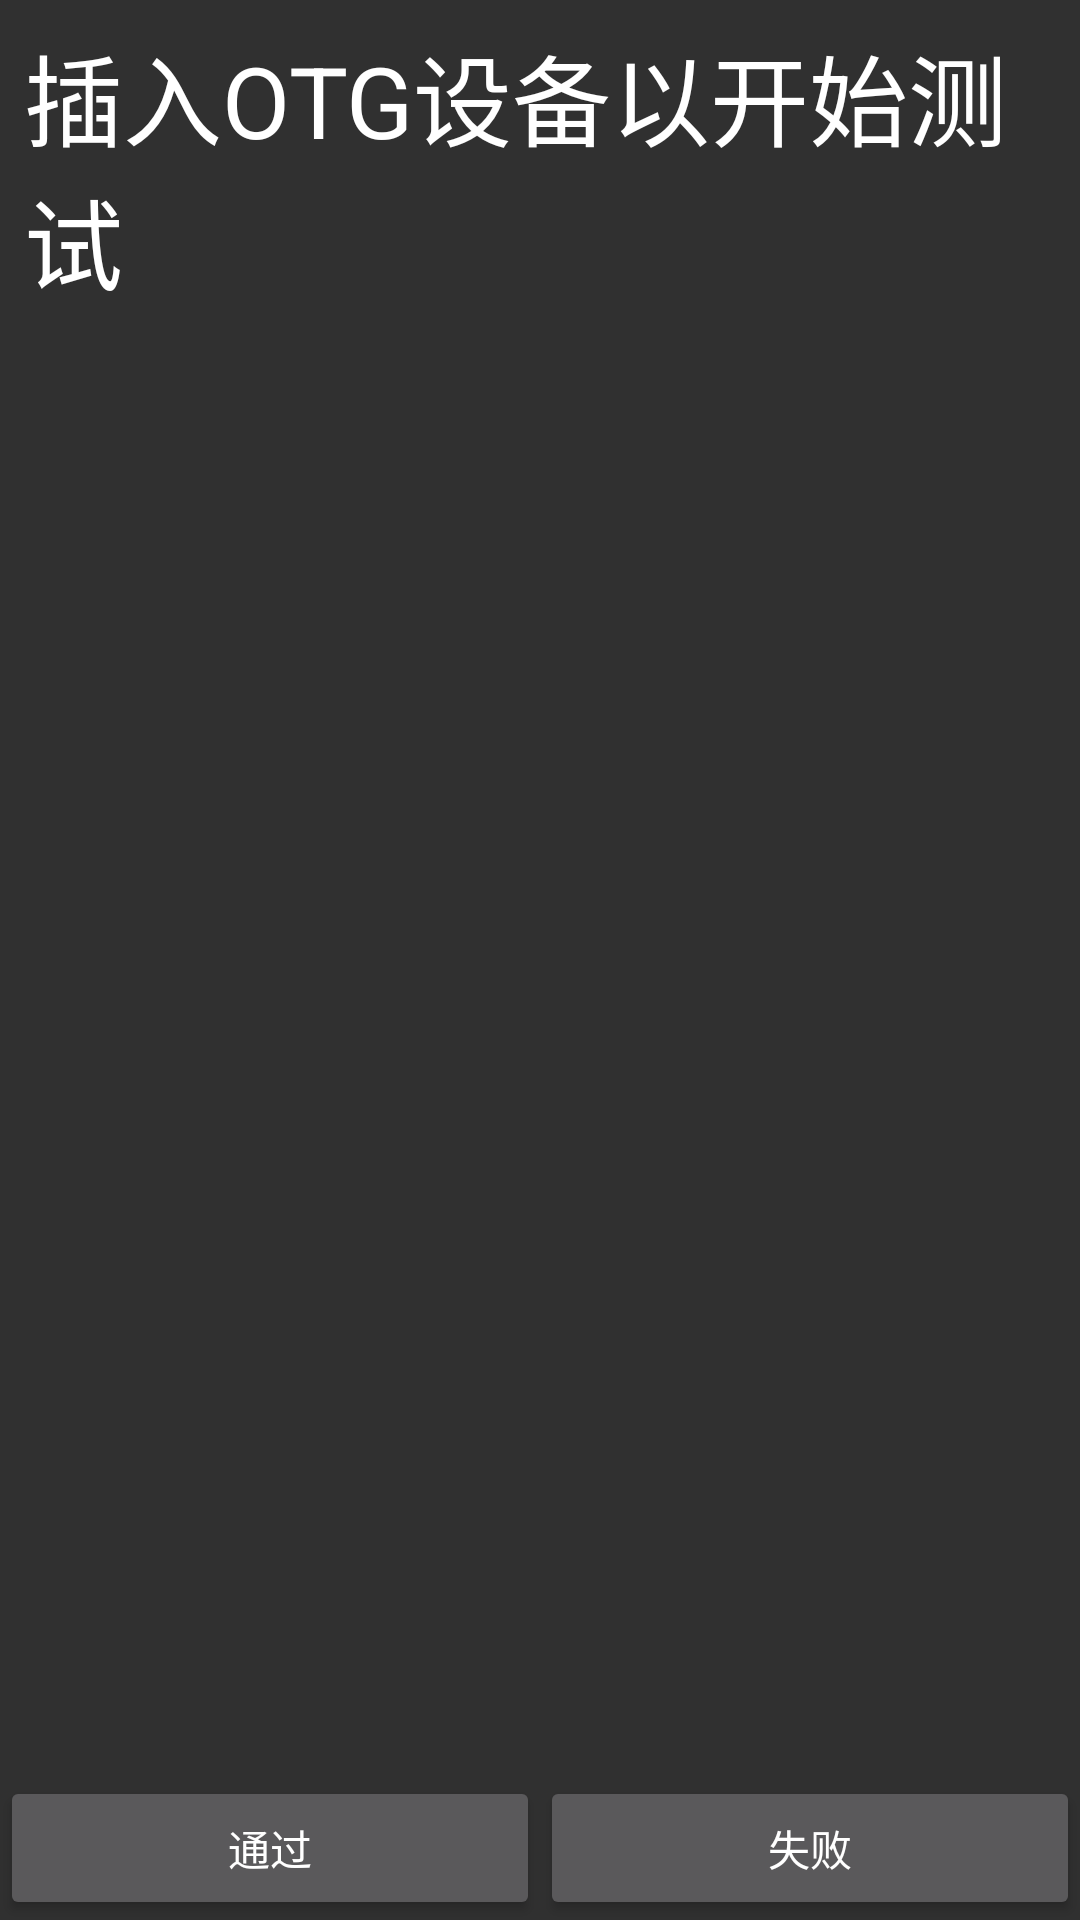

Write the Android layout XML for this screen, with the resource values it uses.
<!-- AndroidManifest.xml: application theme AppTheme -->
<!-- res/layout/activity_otg_test.xml -->
<?xml version="1.0" encoding="utf-8"?>
<RelativeLayout xmlns:android="http://schemas.android.com/apk/res/android"
    android:layout_width="match_parent"
    android:layout_height="match_parent"
    android:orientation="vertical">

    <LinearLayout
        android:layout_width="match_parent"
        android:layout_height="match_parent"
        android:layout_above="@+id/bottom_button_container"
        android:orientation="vertical">

        <TextView
            android:layout_width="match_parent"
            android:layout_height="wrap_content"
            android:paddingLeft="@dimen/test_item_padding"
            android:paddingTop="@dimen/test_item_padding"
            android:paddingRight="@dimen/test_item_padding"
            android:paddingBottom="@dimen/test_result_padding"
            android:text="@string/otg_test_start_msg"
            android:textColor="@color/white"
            android:textSize="16pt" />

        <TextView
            android:id="@+id/result_tv"
            android:layout_width="match_parent"
            android:layout_height="wrap_content"
            android:paddingLeft="@dimen/test_item_padding"
            android:textColor="@color/color_pass_green"
            android:textSize="16pt" />
    </LinearLayout>

    <include
        android:id="@+id/bottom_button_container"
        layout="@layout/layout_bottom_container"
        android:layout_width="match_parent"
        android:layout_height="wrap_content"
        android:layout_alignParentBottom="true" />

</RelativeLayout>
<!-- res/layout/layout_bottom_container.xml (included above) -->
<?xml version="1.0" encoding="utf-8"?>
<LinearLayout xmlns:android="http://schemas.android.com/apk/res/android"
    android:layout_width="match_parent"
    android:layout_height="wrap_content"
    android:orientation="horizontal">

    <Button
        android:id="@+id/pass"
        android:layout_width="wrap_content"
        android:layout_height="wrap_content"
        android:layout_weight="1"
        android:gravity="center"
        android:text="@string/pass" />

    <Button
        android:id="@+id/fail"
        android:layout_width="wrap_content"
        android:layout_height="wrap_content"
        android:layout_weight="1"
        android:gravity="center"
        android:text="@string/fail" />
</LinearLayout>
<!-- resources referenced by this layout -->
<resources>
  <color name="color_pass_green">#ff00ff00</color>
  <color name="white">#ffffffff</color>
  <dimen name="test_item_padding">8dp</dimen>
  <dimen name="test_result_padding">2dp</dimen>
  <string name="fail">失败</string>
  <string name="otg_test_start_msg">插入OTG设备以开始测试</string>
  <string name="pass">通过</string>
  <style name="AppTheme" parent="android:Theme.Material">
      </style>
</resources>
